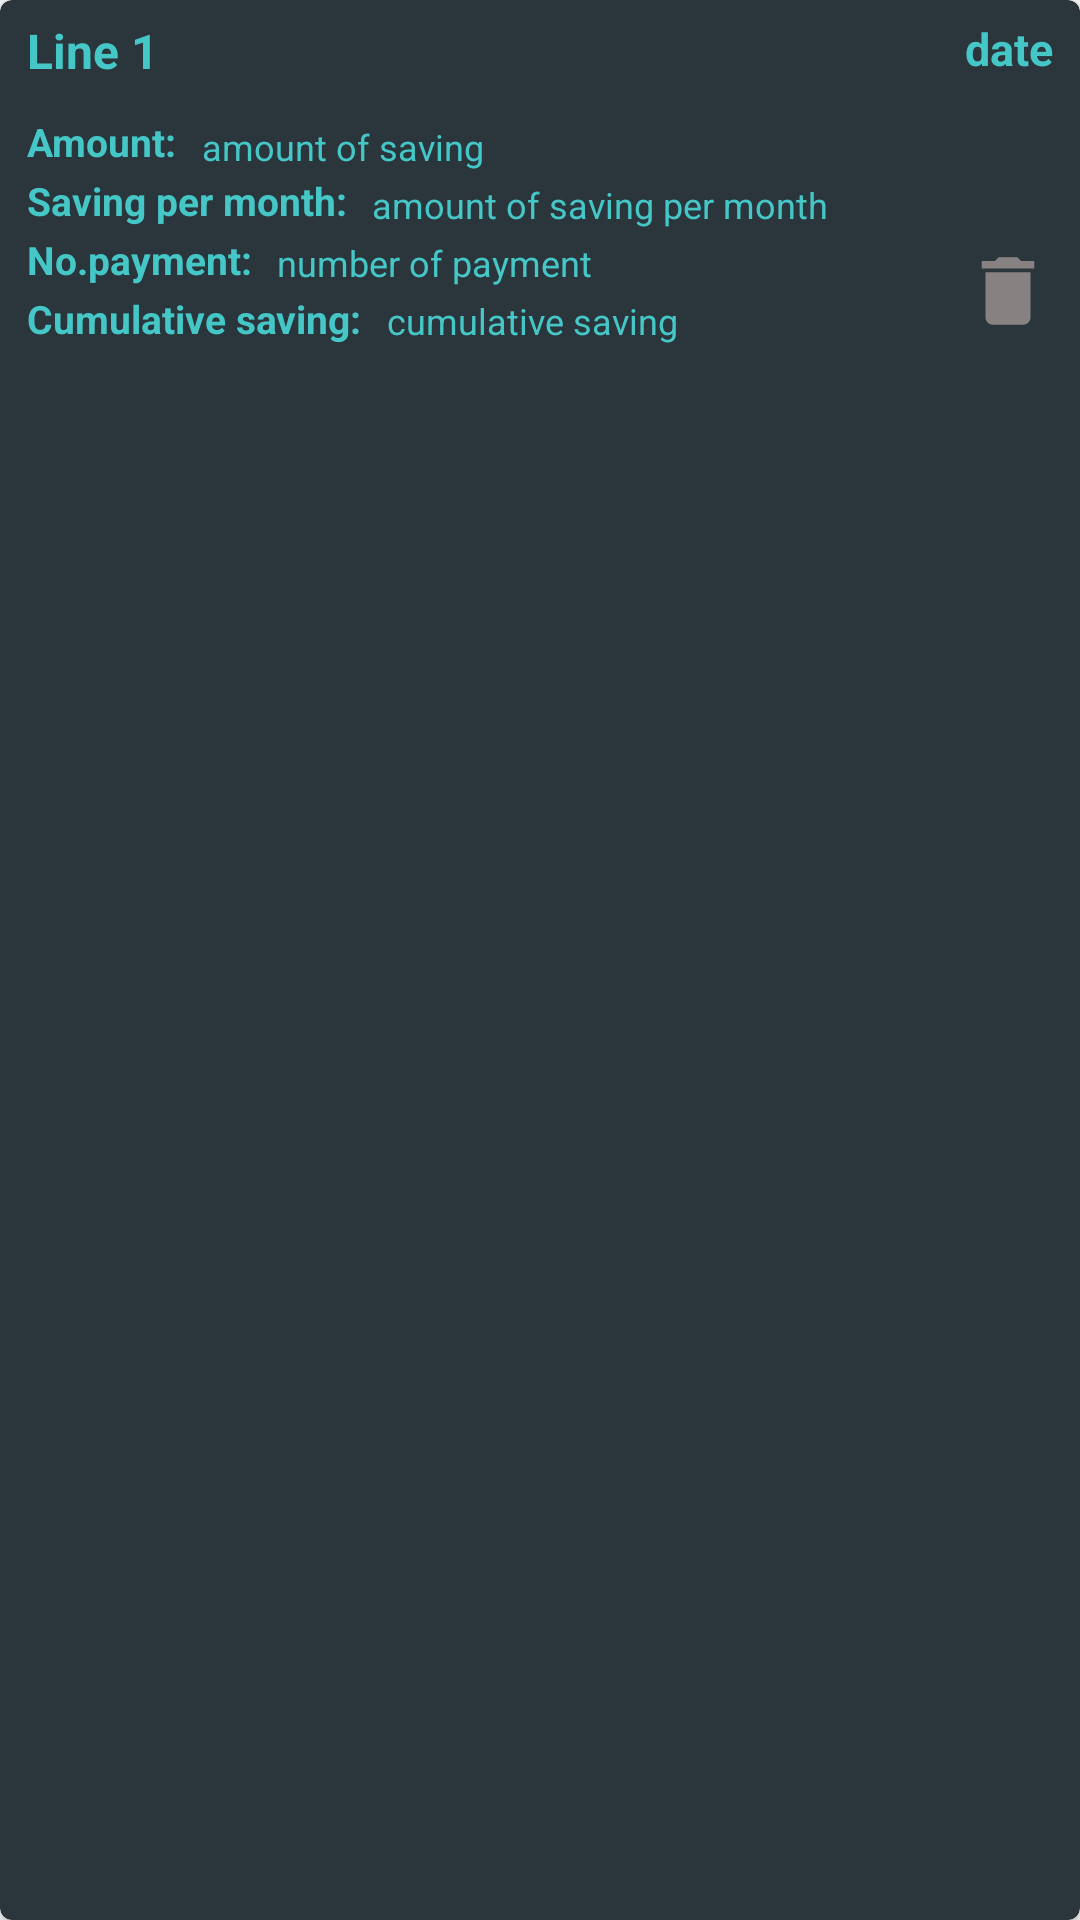

Reconstruct the res/layout file that produces this screen, plus the resources it refers to.
<!-- AndroidManifest.xml: application theme Theme.AppCompat.DayNight -->
<!-- res/layout/saving_recycler_view.xml -->
<?xml version="1.0" encoding="utf-8"?>
<androidx.cardview.widget.CardView xmlns:android="http://schemas.android.com/apk/res/android"
    android:layout_width="match_parent"
    android:layout_height="wrap_content"
    app:cardBackgroundColor="@color/background"
    xmlns:app="http://schemas.android.com/apk/res-auto"
    app:cardCornerRadius="4dp">

    <RelativeLayout
        android:layout_width="match_parent"
        android:layout_height="111dp"
        android:layout_margin="4dp">

        <TextView
            android:id="@+id/dataSavingName"
            android:layout_width="wrap_content"
            android:layout_height="wrap_content"
            android:layout_alignParentStart="true"
            android:layout_alignParentLeft="true"
            android:layout_alignParentTop="true"
            android:layout_marginStart="5dp"
            android:layout_marginLeft="5dp"
            android:layout_marginTop="2dp"
            android:text="Line 1"
            android:textColor="@color/blue"
            android:textSize="16sp"
            android:textStyle="bold" />

        <TextView
            android:id="@+id/dataAmountSaving"
            android:layout_width="wrap_content"
            android:layout_height="wrap_content"
            android:layout_above="@+id/dataSavingPerMonth"
            android:layout_marginStart="5dp"
            android:layout_marginLeft="5dp"
            android:layout_marginBottom="3dp"
            android:layout_toEndOf="@+id/textView7"
            android:layout_toRightOf="@+id/textView7"
            android:text="amount of saving"
            android:textColor="@color/blue"
            android:textSize="12sp" />

        <TextView
            android:id="@+id/dataSavingTargetDate"
            android:layout_width="wrap_content"
            android:layout_height="wrap_content"
            android:layout_alignParentTop="true"
            android:layout_alignParentEnd="true"
            android:layout_alignParentRight="true"
            android:layout_marginTop="2dp"
            android:layout_marginEnd="5dp"
            android:layout_marginRight="5dp"
            android:text="date"
            android:textColor="@color/blue"
            android:textSize="15sp"
            android:textStyle="bold" />

        <Button
            android:id="@+id/deleteSaving"
            android:layout_width="30dp"
            android:layout_height="30dp"
            android:layout_alignParentEnd="true"
            android:layout_alignParentRight="true"
            android:layout_alignParentBottom="true"
            android:layout_marginEnd="5dp"
            android:layout_marginRight="5dp"
            android:layout_marginBottom="3dp"
            android:background="@drawable/ic_baseline_delete_24" />

        <TextView
            android:id="@+id/dataSavingPerMonth"
            android:layout_width="wrap_content"
            android:layout_height="wrap_content"
            android:layout_above="@+id/dataSavingTargetMonth"
            android:layout_marginStart="5dp"
            android:layout_marginLeft="5dp"
            android:layout_marginBottom="3dp"
            android:layout_toEndOf="@+id/textView8"
            android:layout_toRightOf="@+id/textView8"
            android:text="amount of saving per month"
            android:textColor="@color/blue"
            android:textSize="12dp" />

        <TextView
            android:id="@+id/textView7"
            android:layout_width="wrap_content"
            android:layout_height="wrap_content"
            android:layout_above="@+id/textView8"
            android:layout_alignParentStart="true"
            android:layout_alignParentLeft="true"
            android:layout_marginStart="5dp"
            android:layout_marginLeft="5dp"
            android:layout_marginBottom="2dp"
            android:text="Amount: "
            android:textColor="@color/blue"
            android:textSize="13dp"
            android:textStyle="bold" />

        <TextView
            android:id="@+id/textView8"
            android:layout_width="wrap_content"
            android:layout_height="wrap_content"
            android:layout_above="@+id/textView9"
            android:layout_alignParentStart="true"
            android:layout_alignParentLeft="true"
            android:layout_marginStart="5dp"
            android:layout_marginLeft="5dp"
            android:layout_marginBottom="2dp"
            android:text="Saving per month: "
            android:textColor="@color/blue"
            android:textSize="13dp"
            android:textStyle="bold" />

        <TextView
            android:id="@+id/textView9"
            android:layout_width="wrap_content"
            android:layout_height="wrap_content"
            android:layout_above="@+id/textView10"
            android:layout_alignParentStart="true"
            android:layout_alignParentLeft="true"
            android:layout_marginStart="5dp"
            android:layout_marginLeft="5dp"
            android:layout_marginBottom="2dp"
            android:text="No.payment: "
            android:textColor="@color/blue"
            android:textSize="13dp"
            android:textStyle="bold" />

        <TextView
            android:id="@+id/textView10"
            android:layout_width="wrap_content"
            android:layout_height="wrap_content"
            android:layout_alignParentStart="true"
            android:layout_alignParentLeft="true"
            android:layout_alignParentBottom="true"
            android:layout_marginStart="5dp"
            android:layout_marginLeft="5dp"
            android:layout_marginBottom="0dp"
            android:text="Cumulative saving: "
            android:textColor="@color/blue"
            android:textSize="13dp"
            android:textStyle="bold" />

        <TextView
            android:id="@+id/dataCumulativeSaving"
            android:layout_width="wrap_content"
            android:layout_height="wrap_content"
            android:layout_alignParentBottom="true"
            android:layout_marginStart="5dp"
            android:layout_marginLeft="5dp"
            android:layout_marginBottom="0dp"
            android:layout_toEndOf="@+id/textView10"
            android:layout_toRightOf="@+id/textView10"
            android:text="cumulative saving"
            android:textColor="@color/blue"
            android:textSize="12dp" />

        <TextView
            android:id="@+id/dataSavingTargetMonth"
            android:layout_width="wrap_content"
            android:layout_height="wrap_content"
            android:layout_above="@+id/dataCumulativeSaving"
            android:layout_marginStart="5dp"
            android:layout_marginLeft="5dp"
            android:layout_marginBottom="3dp"
            android:layout_toEndOf="@+id/textView9"
            android:layout_toRightOf="@+id/textView9"
            android:text="number of payment"
            android:textColor="@color/blue"
            android:textSize="12dp" />

    </RelativeLayout>

</androidx.cardview.widget.CardView>
<!-- resources referenced by this layout -->
<resources>
  <color name="background">#2A353C</color>
  <color name="blue">#46C7C7</color>
  <!-- drawable ic_baseline_delete_24 (drawable) -->
  <vector android:height="24dp" android:tint="#888181"
      android:viewportHeight="24" android:viewportWidth="24"
      android:width="24dp" xmlns:android="http://schemas.android.com/apk/res/android">
      <path android:fillColor="@android:color/white" android:pathData="M6,19c0,1.1 0.9,2 2,2h8c1.1,0 2,-0.9 2,-2V7H6v12zM19,4h-3.5l-1,-1h-5l-1,1H5v2h14V4z"/>
  </vector>
</resources>
